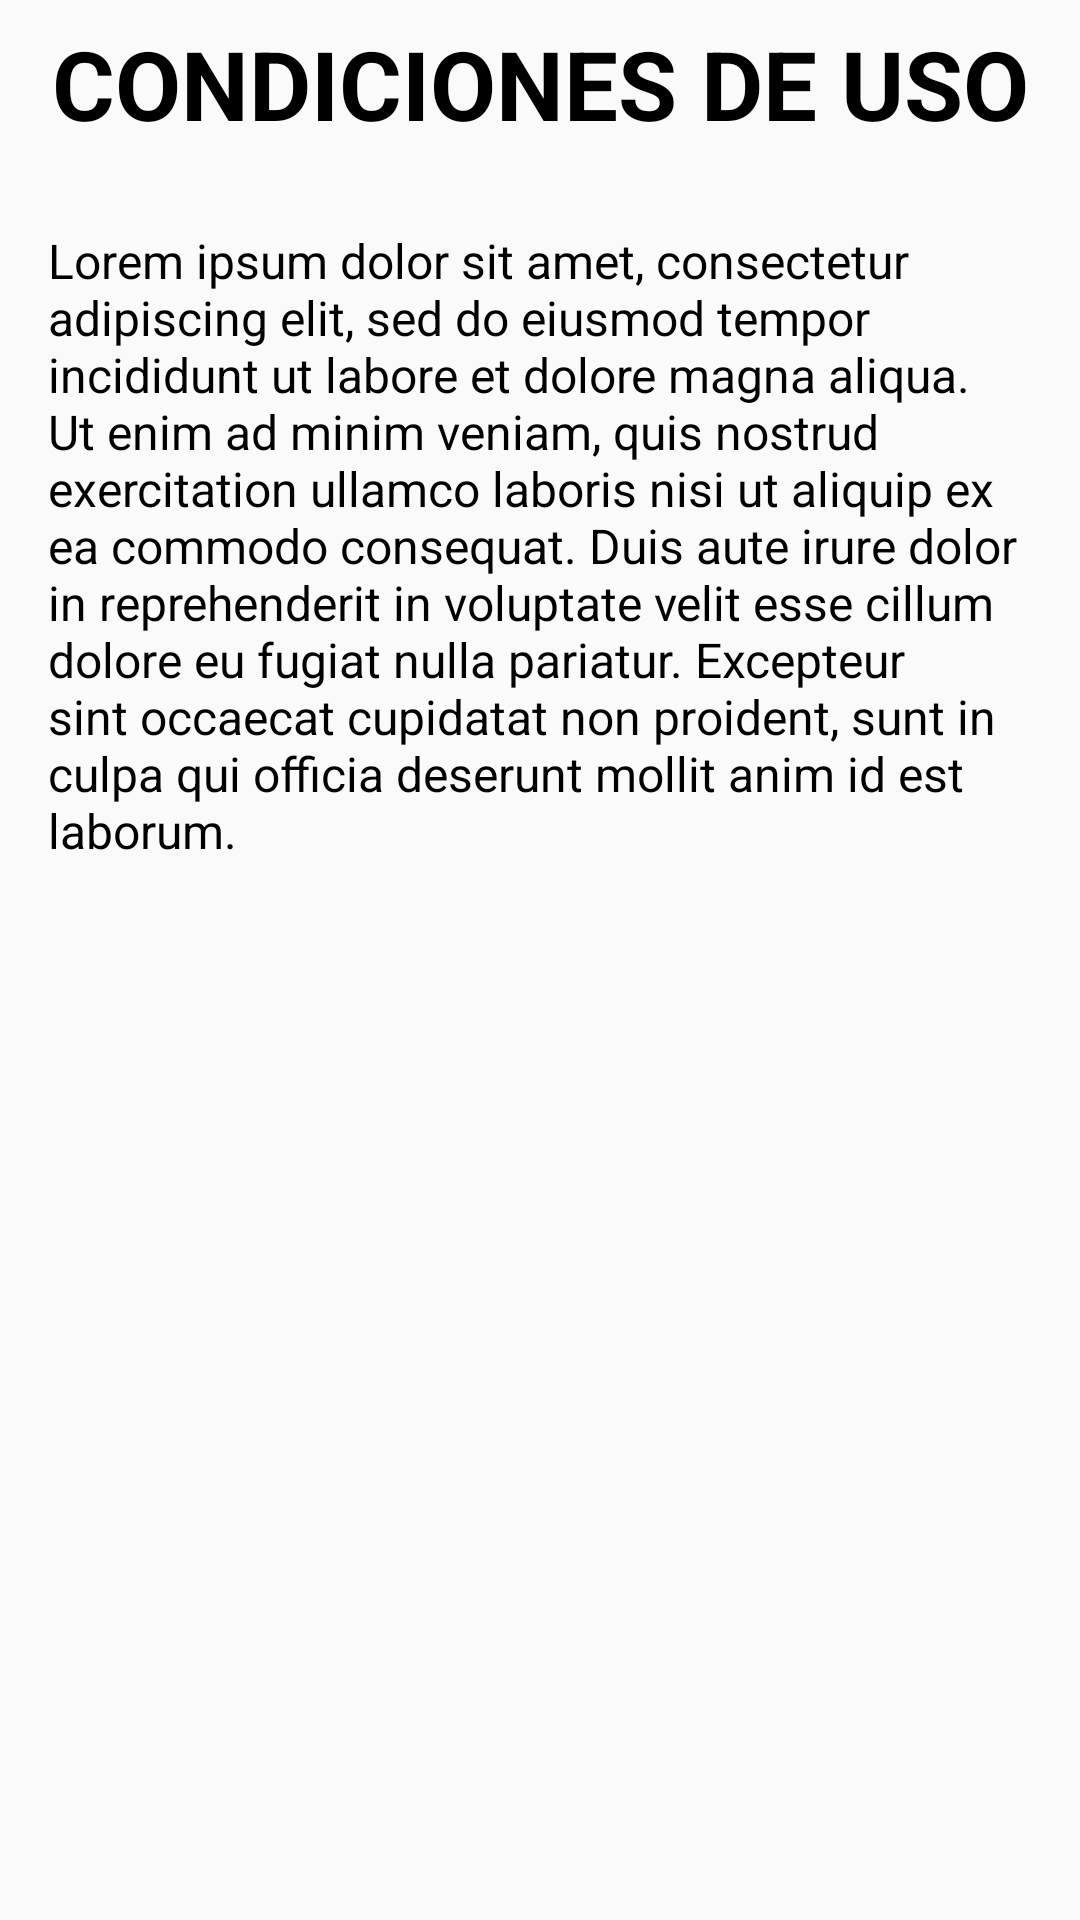

Android layout source for this screen:
<!-- AndroidManifest.xml: application theme AppTheme -->
<!-- res/layout/condiciones_uso.xml -->
<?xml version="1.0" encoding="utf-8"?>
<ScrollView xmlns:android="http://schemas.android.com/apk/res/android"
    xmlns:app="http://schemas.android.com/apk/res-auto"
    xmlns:tools="http://schemas.android.com/tools"
    android:id="@+id/container"
    android:layout_width="match_parent"
    android:layout_height="match_parent"
    android:fillViewport="true">

    <LinearLayout
        android:id="@+id/llTituloRegistrar"
        android:layout_width="match_parent"
        android:layout_height="wrap_content"
        android:orientation="vertical">

        <TextView
            android:id="@+id/textView8"
            android:layout_width="match_parent"
            android:layout_height="@dimen/altoTitulos"
            android:layout_marginHorizontal="@dimen/activity_horizontal_margin"
            android:gravity="center"
            android:text="@string/politicas_condiciones"
            android:textStyle="bold"
            android:textColor="@android:color/black"
            app:autoSizeMaxTextSize="100sp"
            app:autoSizeMinTextSize="12sp"
            app:autoSizeStepGranularity="2sp"
            app:autoSizeTextType="uniform" />

        <TextView
            android:layout_width="match_parent"
            android:layout_height="wrap_content"
            android:layout_marginTop="20dp"
            android:layout_marginHorizontal="@dimen/activity_horizontal_margin"
            android:text="Lorem ipsum dolor sit amet, consectetur adipiscing elit, sed do eiusmod tempor incididunt ut labore et dolore magna aliqua. Ut enim ad minim veniam, quis nostrud exercitation ullamco laboris nisi ut aliquip ex ea commodo consequat. Duis aute irure dolor in reprehenderit in voluptate velit esse cillum dolore eu fugiat nulla pariatur. Excepteur sint occaecat cupidatat non proident, sunt in culpa qui officia deserunt mollit anim id est laborum."
            android:textSize="16sp"
            android:textColor="@android:color/black" />

    </LinearLayout>

</ScrollView>
<!-- resources referenced by this layout -->
<resources>
  <dimen name="activity_horizontal_margin">16dp</dimen>
  <dimen name="altoTitulos">56dp</dimen>
  <string name="politicas_condiciones">CONDICIONES DE USO</string>
  <style name="AppTheme" parent="Theme.AppCompat.Light.DarkActionBar">
          
          <item name="colorPrimary">@color/colorPrimary</item>
          <item name="colorPrimaryDark">@color/colorPrimaryDark</item>
          <item name="colorAccent">@color/colorAccent</item>
      </style>
  <color name="colorPrimary">#F76D22</color>
  <color name="colorPrimaryDark">#AF501C</color>
  <color name="colorAccent">#03DAC5</color>
</resources>
